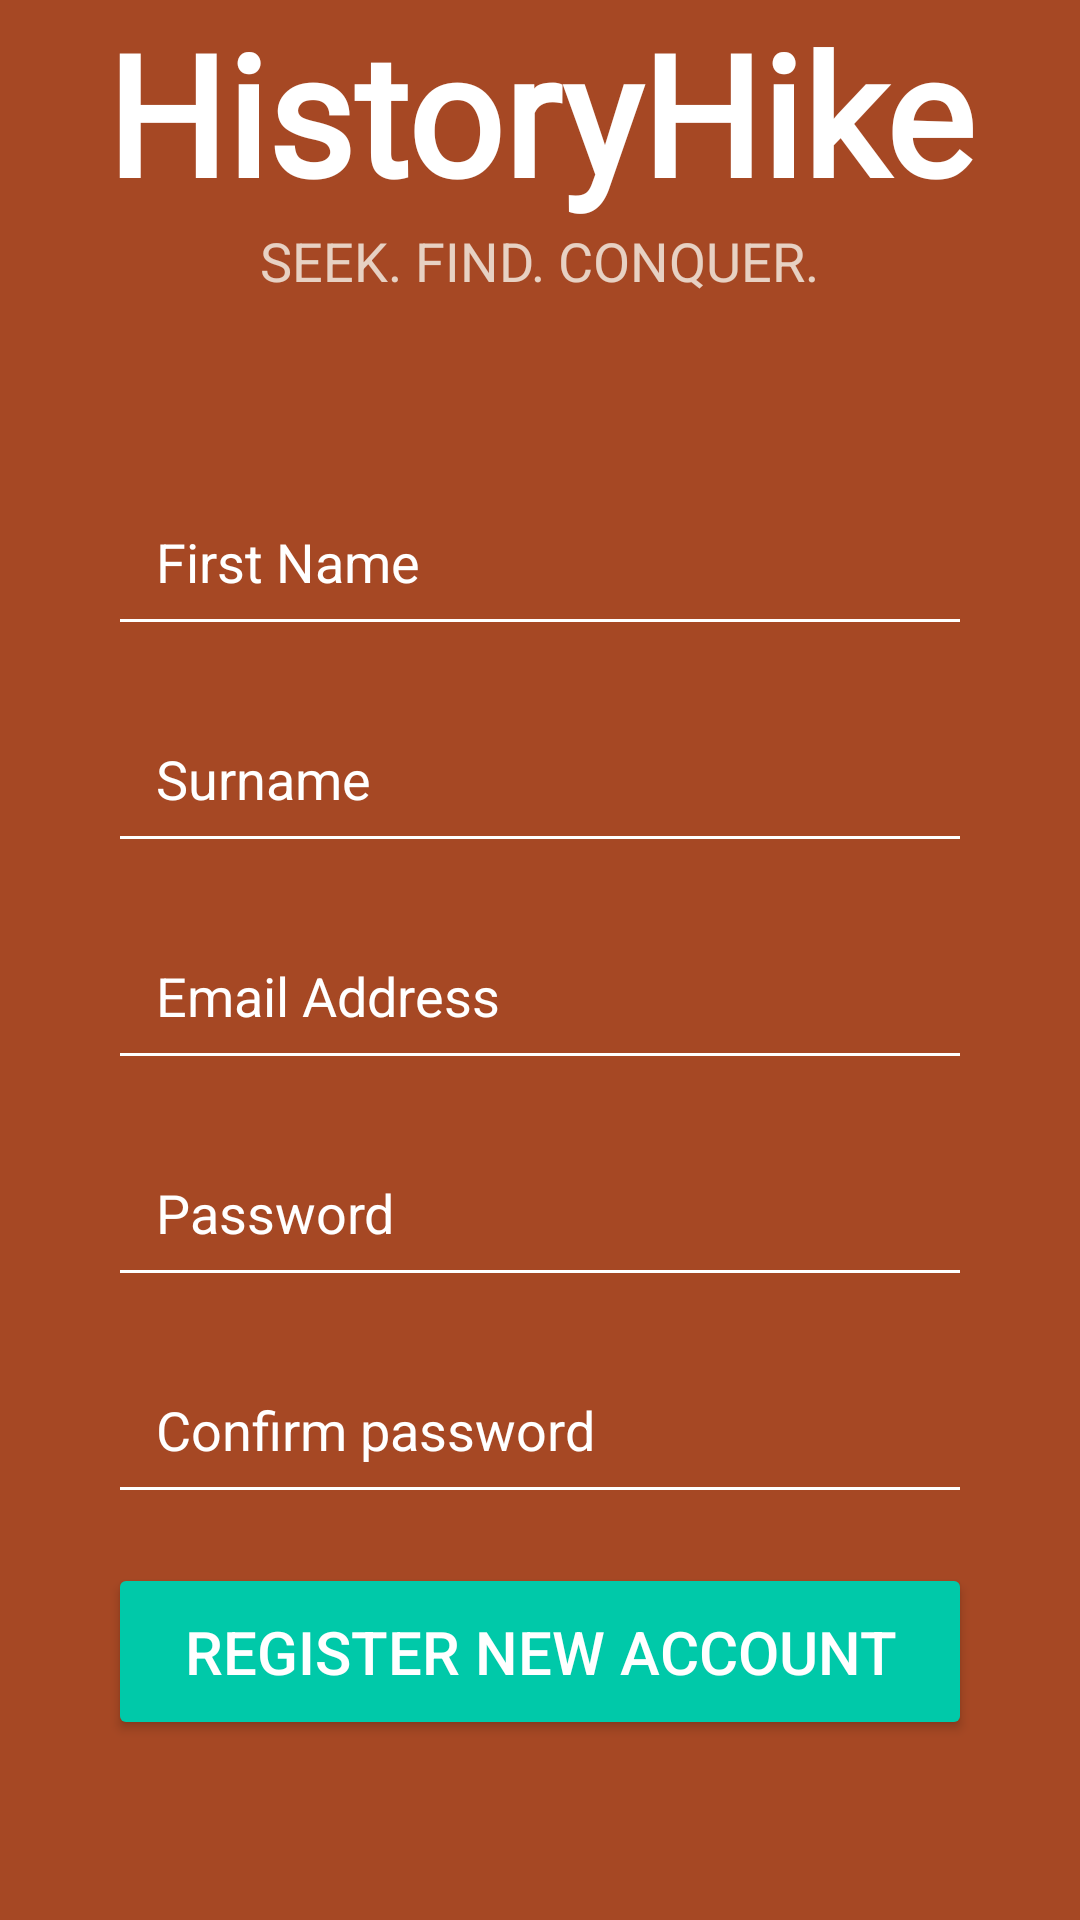

This screen was rendered from an Android layout file. Write that file and the resources it references.
<!-- AndroidManifest.xml: application theme Theme.HistoryHike -->
<!-- res/layout/activity_register.xml -->
<?xml version="1.0" encoding="utf-8"?>
<androidx.constraintlayout.widget.ConstraintLayout xmlns:android="http://schemas.android.com/apk/res/android"
    xmlns:app="http://schemas.android.com/apk/res-auto"
    xmlns:tools="http://schemas.android.com/tools"
    android:layout_width="match_parent"
    android:layout_height="match_parent"
    android:background="#A64824"
    tools:context=".view.MainActivity">

    
    <TextView
        android:id="@+id/tvLogo"
        android:layout_width="wrap_content"
        android:layout_height="wrap_content"
        android:text="HistoryHike"
        android:textColor="#FFFFFF"
        android:textSize="56sp"
        android:textStyle="bold"
        android:fontFamily="@font/lora"
        app:layout_constraintTop_toTopOf="parent"
        app:layout_constraintStart_toStartOf="parent"
        app:layout_constraintEnd_toEndOf="parent" />

    
    <TextView
        android:id="@+id/tvTagline"
        android:layout_width="wrap_content"
        android:layout_height="wrap_content"
        android:text="SEEK. FIND. CONQUER."
        android:textColor="#E7D1C3"
        android:textSize="18sp"
        app:layout_constraintTop_toBottomOf="@+id/tvLogo"
        app:layout_constraintStart_toStartOf="parent"
        app:layout_constraintEnd_toEndOf="parent" />

    <EditText
        android:id="@+id/etfName"
        android:layout_width="0dp"
        android:layout_height="wrap_content"
        android:hint="First Name"
        android:backgroundTint="#FFFFFF"
        android:textColorHint="#FFFFFF"
        android:textColor="#FFFFFF"
        android:padding="16dp"
        android:layout_marginTop="60dp"
        app:layout_constraintTop_toBottomOf="@+id/tvTagline"
        app:layout_constraintStart_toStartOf="parent"
        app:layout_constraintEnd_toEndOf="parent"
        app:layout_constraintWidth_percent="0.8" />

    <EditText
        android:id="@+id/etSurname"
        android:layout_width="0dp"
        android:layout_height="wrap_content"
        android:hint="Surname"
        android:backgroundTint="#FFFFFF"
        android:textColorHint="#FFFFFF"
        android:textColor="#FFFFFF"
        android:padding="16dp"
        android:layout_marginTop="16dp"
        app:layout_constraintTop_toBottomOf="@+id/etfName"
        app:layout_constraintStart_toStartOf="parent"
        app:layout_constraintEnd_toEndOf="parent"
        app:layout_constraintWidth_percent="0.8" />

    <EditText
        android:id="@+id/etEmail"
        android:layout_width="0dp"
        android:layout_height="wrap_content"
        android:hint="Email Address"
        android:backgroundTint="#FFFFFF"
        android:textColorHint="#FFFFFF"
        android:textColor="#FFFFFF"
        android:padding="16dp"
        android:layout_marginTop="16dp"
        android:inputType="textEmailAddress"
        app:layout_constraintTop_toBottomOf="@+id/etSurname"
        app:layout_constraintStart_toStartOf="parent"
        app:layout_constraintEnd_toEndOf="parent"
        app:layout_constraintWidth_percent="0.8" />

    <EditText
        android:id="@+id/etPassword"
        android:layout_width="0dp"
        android:layout_height="wrap_content"
        android:hint="Password"
        android:backgroundTint="#FFFFFF"
        android:textColorHint="#FFFFFF"
        android:textColor="#FFFFFF"
        android:padding="16dp"
        android:layout_marginTop="16dp"
        android:inputType="textPassword"
        app:layout_constraintTop_toBottomOf="@+id/etEmail"
        app:layout_constraintStart_toStartOf="parent"
        app:layout_constraintEnd_toEndOf="parent"
        app:layout_constraintWidth_percent="0.8" />

    <EditText
        android:id="@+id/etPasswordConfirm"
        android:layout_width="0dp"
        android:layout_height="wrap_content"
        android:hint="Confirm password"
        android:backgroundTint="#FFFFFF"
        android:textColorHint="#FFFFFF"
        android:textColor="#FFFFFF"
        android:padding="16dp"
        android:layout_marginTop="16dp"
        android:inputType="textPassword"
        app:layout_constraintTop_toBottomOf="@+id/etPassword"
        app:layout_constraintStart_toStartOf="parent"
        app:layout_constraintEnd_toEndOf="parent"
        app:layout_constraintWidth_percent="0.8" />

    <Button
        android:id="@+id/btnRegister"
        android:layout_width="0dp"
        android:layout_height="wrap_content"
        android:layout_marginBottom="60dp"
        android:backgroundTint="#00C9A9"
        android:padding="16dp"
        android:text="REGISTER NEW ACCOUNT"
        android:textColor="#FFFFFF"
        android:textSize="20sp"
        app:layout_constraintBottom_toBottomOf="parent"
        app:layout_constraintEnd_toEndOf="parent"
        app:layout_constraintStart_toStartOf="parent"
        app:layout_constraintWidth_percent="0.8" />

</androidx.constraintlayout.widget.ConstraintLayout>
<!-- resources referenced by this layout -->
<resources>
  <style name="Theme.HistoryHike" parent="Base.Theme.HistoryHike" />
  <style name="Base.Theme.HistoryHike" parent="Theme.Material3.DayNight.NoActionBar">
          
          
      </style>
</resources>
